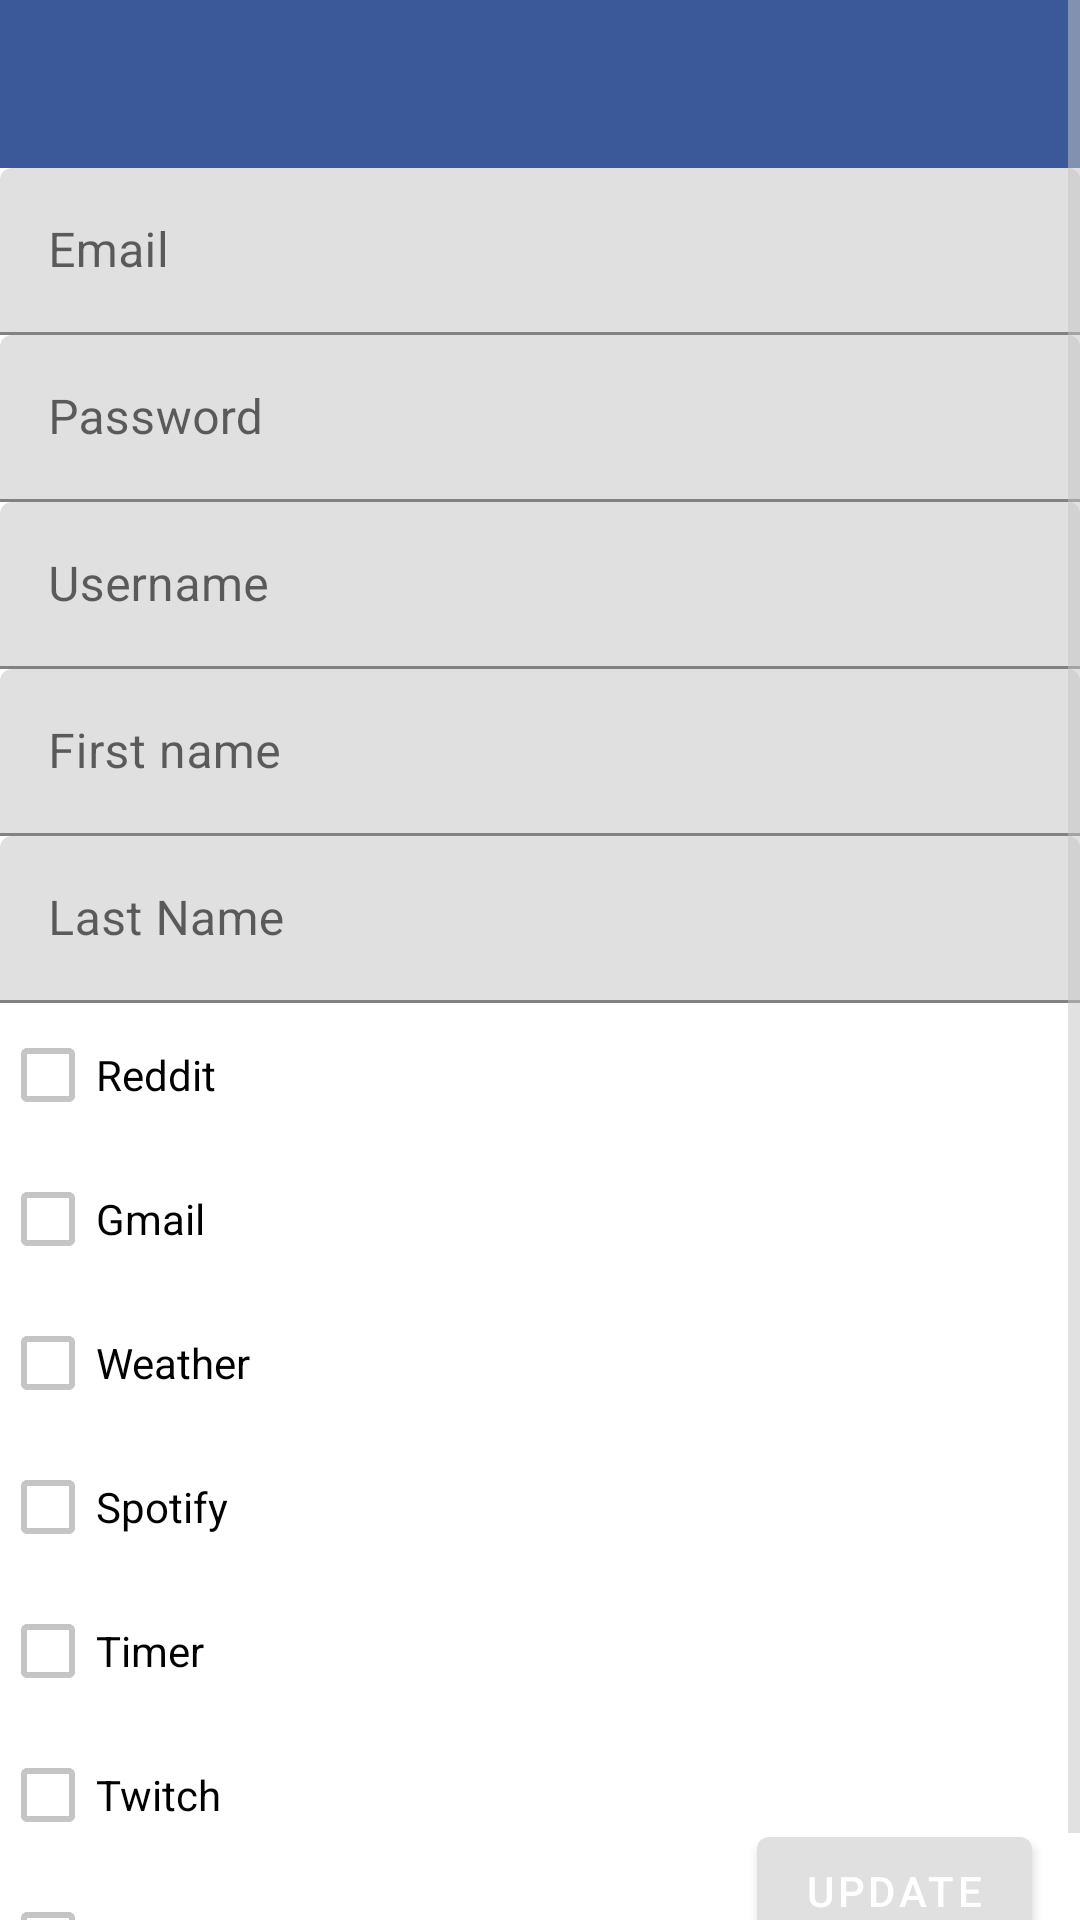

Produce the Android XML layout that renders to this screen, including the resource entries it uses.
<!-- AndroidManifest.xml: application theme Theme.Area -->
<!-- res/layout/activity_settings.xml -->
<?xml version="1.0" encoding="utf-8"?>
<ScrollView xmlns:android="http://schemas.android.com/apk/res/android"
    xmlns:app="http://schemas.android.com/apk/res-auto"
    xmlns:tools="http://schemas.android.com/tools"
    android:layout_width="match_parent"
    android:layout_height="match_parent"
    android:background="@color/loginPageBackgroundColor"
    android:fillViewport="true"
    tools:context=".ActivitySettings">

    <androidx.constraintlayout.widget.ConstraintLayout xmlns:android="http://schemas.android.com/apk/res/android"
        xmlns:app="http://schemas.android.com/apk/res-auto"
        xmlns:tools="http://schemas.android.com/tools"
        android:id="@+id/constrainlayout"
        android:layout_width="match_parent"
        android:layout_height="wrap_content"
        android:orientation="vertical"
        tools:context="com.example.area.ActivityRegisterAction">

        <androidx.appcompat.widget.Toolbar
            android:id="@+id/toolbar"
            android:layout_width="match_parent"
            android:layout_height="wrap_content"
            android:background="@color/colorAccent"
            app:layout_constraintTop_toTopOf="parent">
        </androidx.appcompat.widget.Toolbar>

        <com.google.android.material.textfield.TextInputLayout
            android:id="@+id/email_text_input"
            android:layout_width="match_parent"
            android:layout_height="wrap_content"
            android:hint="@string/area_hint_mail"
            app:layout_constraintTop_toBottomOf="@id/toolbar">

            <com.google.android.material.textfield.TextInputEditText
                android:id="@+id/email_edit_text"
                android:layout_width="match_parent"
                android:layout_height="wrap_content"
                android:inputType="textEmailAddress"
                android:maxLines="1" />
        </com.google.android.material.textfield.TextInputLayout>

        <com.google.android.material.textfield.TextInputLayout
            android:id="@+id/password_text_input"
            android:layout_width="match_parent"
            android:layout_height="wrap_content"
            android:hint="@string/area_hint_password"
            app:layout_constraintTop_toBottomOf="@id/email_text_input">

            <com.google.android.material.textfield.TextInputEditText
                android:id="@+id/password_edit_text"
                android:layout_width="match_parent"
                android:layout_height="wrap_content"
                android:inputType="textPassword"
                android:maxLines="1" />
        </com.google.android.material.textfield.TextInputLayout>

        <com.google.android.material.textfield.TextInputLayout
            android:id="@+id/username_text_input"
            android:layout_width="match_parent"
            android:layout_height="wrap_content"
            android:hint="@string/area_hint_username"
            app:layout_constraintTop_toBottomOf="@id/password_text_input">

            <com.google.android.material.textfield.TextInputEditText
                android:id="@+id/username_edit_text"
                android:layout_width="match_parent"
                android:layout_height="wrap_content"
                android:maxLines="1"
                android:enabled="false"/>
        </com.google.android.material.textfield.TextInputLayout>

        <com.google.android.material.textfield.TextInputLayout
            android:id="@+id/firstname_text_input"
            android:layout_width="match_parent"
            android:layout_height="wrap_content"
            android:hint="@string/area_hint_firstname"
            app:layout_constraintTop_toBottomOf="@id/username_text_input">

            <com.google.android.material.textfield.TextInputEditText
                android:id="@+id/firstname_edit_text"
                android:layout_width="match_parent"
                android:layout_height="wrap_content"
                android:maxLines="1" />
        </com.google.android.material.textfield.TextInputLayout>

        <com.google.android.material.textfield.TextInputLayout
            android:id="@+id/lastname_text_input"
            android:layout_width="match_parent"
            android:layout_height="wrap_content"
            android:hint="@string/area_hint_lastname"
            app:layout_constraintTop_toBottomOf="@id/firstname_text_input">

            <com.google.android.material.textfield.TextInputEditText
                android:id="@+id/lastname_edit_text"
                android:layout_width="match_parent"
                android:layout_height="wrap_content"
                android:maxLines="1" />
        </com.google.android.material.textfield.TextInputLayout>

        <CheckBox
            android:id="@+id/reddit_checkbox"
            android:layout_width="wrap_content"
            android:layout_height="wrap_content"
            app:layout_constraintTop_toBottomOf="@id/lastname_text_input"
            app:layout_constraintLeft_toLeftOf="@id/constrainlayout"
            android:text="@string/area_button_reddit"/>

        <CheckBox
            android:id="@+id/gmail_checkbox"
            android:layout_width="wrap_content"
            android:layout_height="wrap_content"
            app:layout_constraintTop_toBottomOf="@id/reddit_checkbox"
            app:layout_constraintLeft_toLeftOf="@id/constrainlayout"
            android:text="@string/area_button_gmail"/>
        <CheckBox
            android:id="@+id/meteo_checkbox"
            android:layout_width="wrap_content"
            android:layout_height="wrap_content"
            app:layout_constraintTop_toBottomOf="@id/gmail_checkbox"
            app:layout_constraintLeft_toLeftOf="@id/constrainlayout"
            android:text="@string/area_button_meteo"/>

        <CheckBox
            android:id="@+id/spotify_checkbox"
            android:layout_width="wrap_content"
            android:layout_height="wrap_content"
            app:layout_constraintTop_toBottomOf="@id/meteo_checkbox"
            app:layout_constraintLeft_toLeftOf="@id/constrainlayout"
            android:text="@string/area_button_spotify"/>

        <CheckBox
            android:id="@+id/timer_checkbox"
            android:layout_width="wrap_content"
            android:layout_height="wrap_content"
            app:layout_constraintTop_toBottomOf="@id/spotify_checkbox"
            app:layout_constraintLeft_toLeftOf="@id/constrainlayout"
            android:text="@string/area_button_timer"/>

        <CheckBox
            android:id="@+id/twitch_checkbox"
            android:layout_width="wrap_content"
            android:layout_height="wrap_content"
            app:layout_constraintTop_toBottomOf="@id/timer_checkbox"
            app:layout_constraintLeft_toLeftOf="@id/constrainlayout"
            android:text="@string/area_button_twitch"/>

        <CheckBox
            android:id="@+id/youtube_checkbox"
            android:layout_width="wrap_content"
            android:layout_height="wrap_content"
            app:layout_constraintTop_toBottomOf="@id/twitch_checkbox"
            app:layout_constraintLeft_toLeftOf="@id/constrainlayout"
            android:text="@string/area_button_youtube"/>


        <com.google.android.material.button.MaterialButton
            android:id="@+id/update_button"
            android:layout_width="wrap_content"
            android:layout_height="wrap_content"
            android:layout_marginEnd="16dp"
            android:layout_marginBottom="16dp"
            android:text="@string/area_button_update"
            app:layout_constraintBottom_toBottomOf="parent"
            app:layout_constraintEnd_toEndOf="parent" />
    </androidx.constraintlayout.widget.ConstraintLayout>
</ScrollView>
<!-- resources referenced by this layout -->
<resources>
  <color name="colorAccent">#3B5998</color>
  <color name="loginPageBackgroundColor">#FFFFFF</color>
  <string name="area_button_gmail" translatable="false">Gmail</string>
  <string name="area_button_meteo">Weather</string>
  <string name="area_button_reddit" translatable="false">Reddit</string>
  <string name="area_button_spotify" translatable="false">Spotify</string>
  <string name="area_button_timer">Timer</string>
  <string name="area_button_twitch" translatable="false">Twitch</string>
  <string name="area_button_update">Update</string>
  <string name="area_button_youtube" translatable="false">Youtube</string>
  <string name="area_hint_firstname">First name</string>
  <string name="area_hint_lastname">Last Name</string>
  <string name="area_hint_mail" translatable="false">Email</string>
  <string name="area_hint_password">Password</string>
  <string name="area_hint_username">Username</string>
  <style name="Theme.Area" parent="Theme.MaterialComponents.Light.NoActionBar">
          
          <item name="colorPrimary">@color/colorPrimary</item>
          <item name="colorPrimaryDark">@color/colorPrimaryDark</item>
          <item name="colorAccent">@color/colorAccent</item>
          <item name="android:windowLightStatusBar">true</item>
          <item name="android:textColorPrimary">@color/textColorPrimary</item>
          <item name="colorControlNormal">#c5c5c5</item>
          <item name="colorControlActivated">@color/colorPrimary</item>
          <item name="colorControlHighlight">@color/colorPrimaryDark</item>
      </style>
  <color name="colorPrimary">#E0E0E0</color>
  <color name="colorPrimaryDark">#3B5998</color>
  <color name="textColorPrimary">#000000</color>
</resources>
